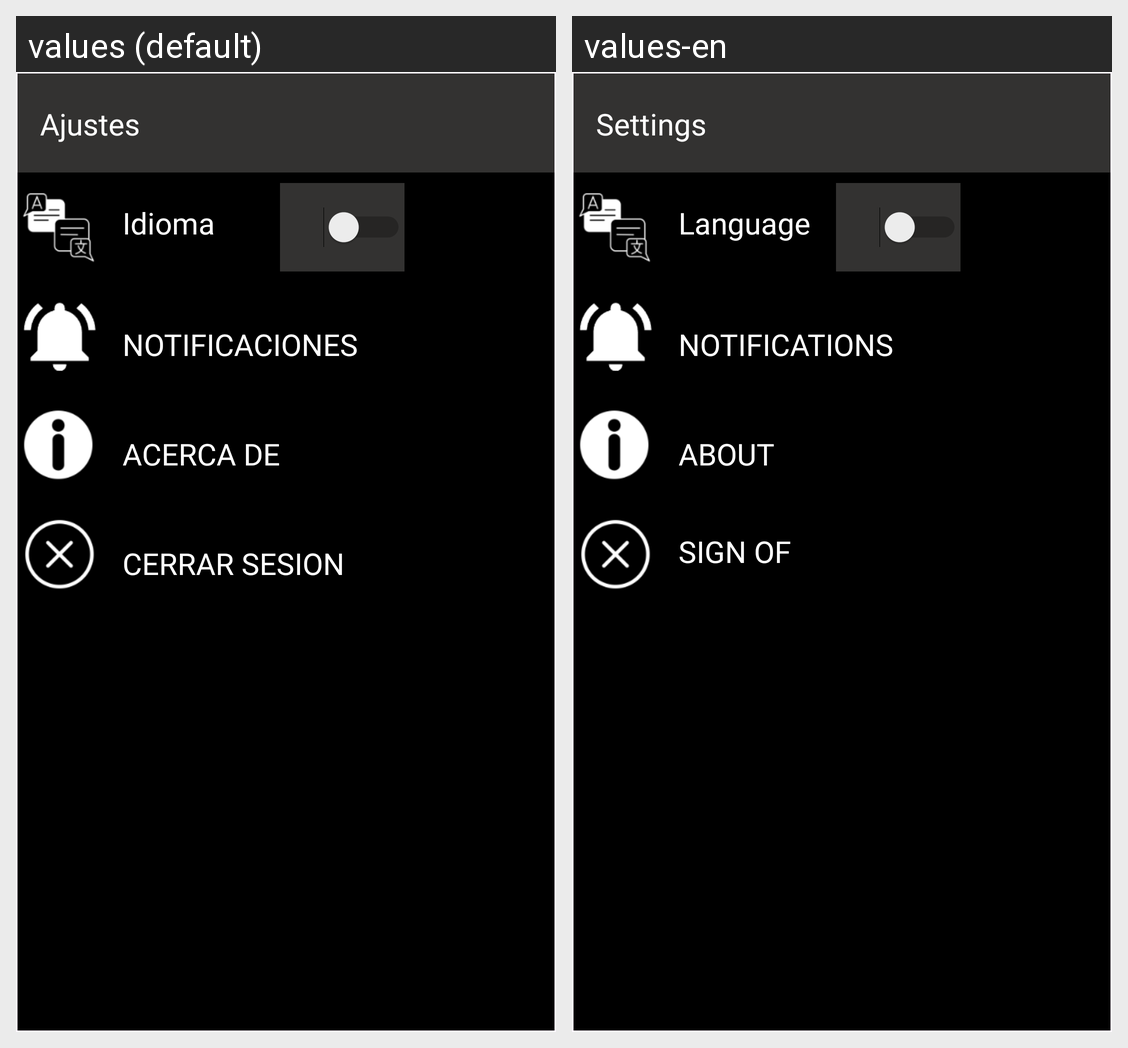

Here is an Android app screen in its default locale and in the app's own translations. Write out the translated-string differences for the strings that appear on this screen.
Android screen res/layout/activity_config.xml rendered under 2 locales, left to right: values (default), values-en. Device: Nexus 5 (rendered at 1080×1920; each locale shown at half size, 540×960, under a caption strip naming it); theme Theme.GestionFondos.
Strings drawn on this screen, with the default value and each locale's value (text and hints the layout hard-codes, and strings that could not be matched under every locale, appear in the picture but are not listed):

configttl
  values: Ajustes
  values-en: Settings

configlang
  values: Idioma
  values-en: Language

configalert
  values: Notificaciones
  values-en: Notifications

configinfo
  values: Acerca de
  values-en: About

configclose
  values: Cerrar sesion
  values-en: Sign of
